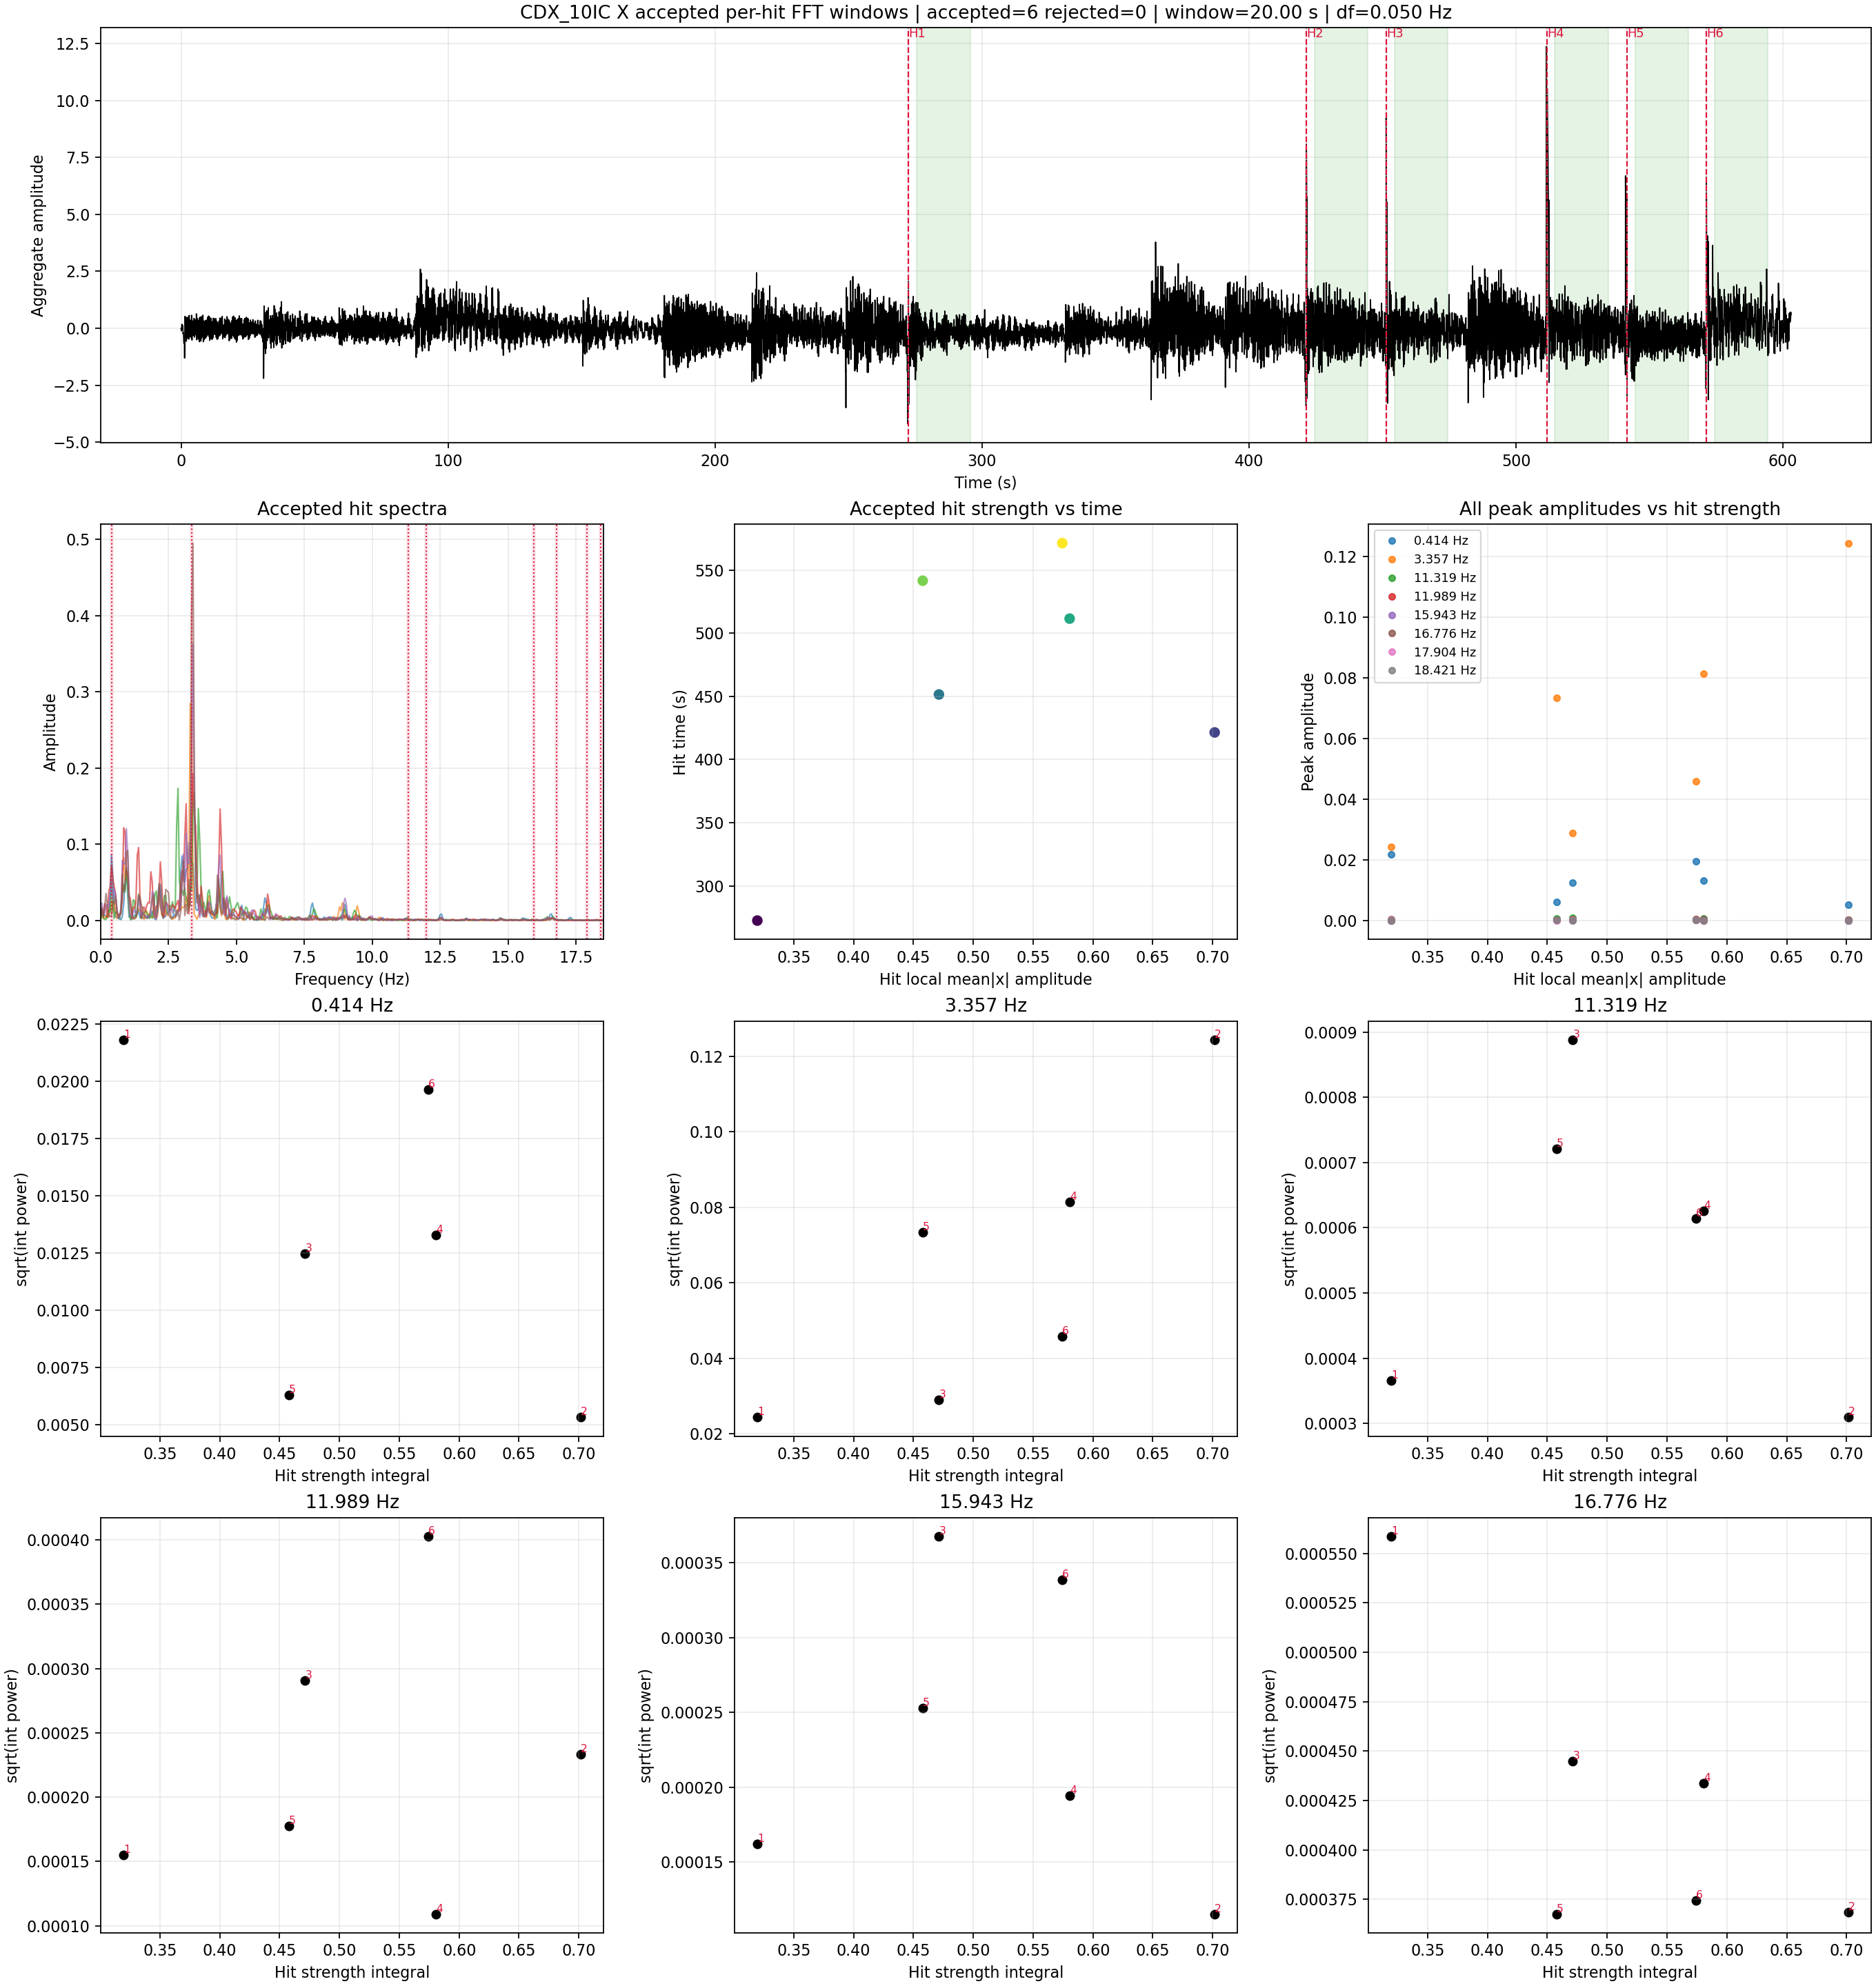

Data behind this chart, as committed beside it:
hit_index, time_s, strength_peak, strength_integral, broadband_at_peak, prev_gap_s, next_gap_s, window_start_s, window_stop_s, peak_0.414100_Hz, peak_3.357200_Hz, peak_11.319000_Hz, peak_11.988500_Hz, peak_15.943200_Hz, peak_16.776400_Hz, peak_17.904200_Hz, peak_18.421400_Hz
1, 272.5, 0.2278, 0.3955, 0.3965, , 148.9, 275.5, 295.5, 0.02182, 0.02434, 0.0003664, 0.0001552, 0.0001618, 0.0005585, 0.0002136, 0.0001613
2, 421.5, 0.6555, 0.3505, 0.8214, 148.9, 30.03, 424.5, 444.5, 0.005331, 0.1243, 0.0003097, 0.0002333, 0.0001151, 0.0003684, 0.0001586, 0.00005779
3, 451.5, 0.7317, 0.5309, 0.9218, 30.03, 60.06, 454.5, 474.5, 0.01248, 0.02899, 0.000888, 0.0002907, 0.0003676, 0.0004447, 0.000314, 0.0001336
4, 511.6, 1.097, 0.7144, 1.308, 60.06, 30.03, 514.6, 534.6, 0.01329, 0.08134, 0.0006263, 0.0001092, 0.000194, 0.0004336, 0.0001639, 0.000126
5, 541.6, 0.5513, 0.294, 0.726, 30.03, 29.73, 544.6, 564.6, 0.006294, 0.07333, 0.000721, 0.0001773, 0.0002529, 0.0003677, 0.0001065, 0.0001984
6, 571.3, 0.519, 0.4915, 0.6807, 29.73, , 574.3, 594.3, 0.01966, 0.04585, 0.0006143, 0.0004026, 0.0003385, 0.0003746, 0.0003262, 0.0002219
